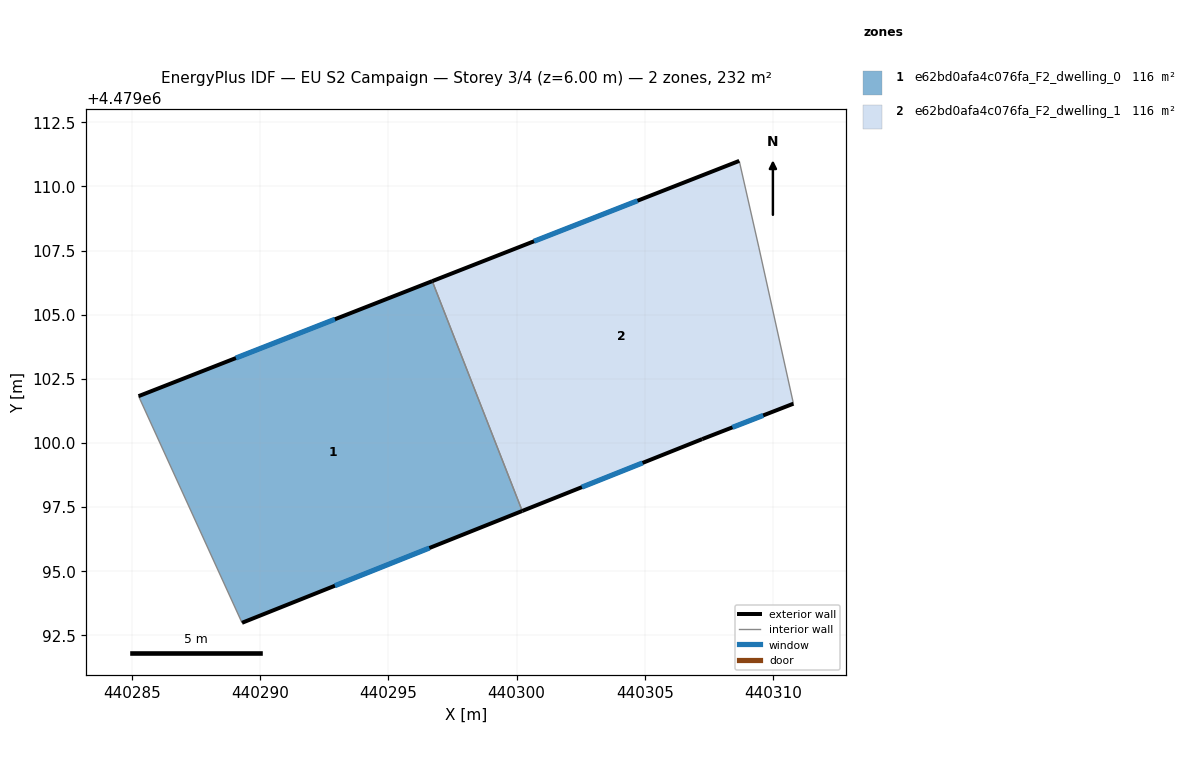
=== STOREY PLAN SPEC (per zone: floor XY polygon, exterior-wall plan segments, windows/doors) ===
zone 1: e62bd0afa4c076fa_F2_dwelling_0  (116.2 m²)
  floor: (440296.71, 4479106.31) (440300.22, 4479097.35) (440289.30, 4479092.99) (440285.27, 4479101.83)
  exterior wall: (440296.71, 4479106.31) – (440285.27, 4479101.83)  [12.3 m]
    window: (440292.92, 4479104.82) – (440289.06, 4479103.31)  [4.2 m²]
  exterior wall: (440289.30, 4479092.99) – (440300.22, 4479097.35)  [11.8 m]
    window: (440292.92, 4479094.44) – (440296.60, 4479095.91)  [4.0 m²]
  interior walls: 2
zone 2: e62bd0afa4c076fa_F2_dwelling_1  (116.2 m²)
  floor: (440308.68, 4479111.00) (440309.44, 4479107.64) (440310.79, 4479101.53) (440307.24, 4479100.15) (440300.22, 4479097.35) (440296.71, 4479106.31)
  exterior wall: (440307.24, 4479100.15) – (440310.79, 4479101.53)  [3.8 m]
    window: (440308.42, 4479100.61) – (440309.61, 4479101.08)  [1.3 m²]
  exterior wall: (440300.22, 4479097.35) – (440307.24, 4479100.15)  [7.6 m]
    window: (440302.55, 4479098.28) – (440304.91, 4479099.22)  [2.6 m²]
  exterior wall: (440308.68, 4479111.00) – (440296.71, 4479106.31)  [12.9 m]
    window: (440304.71, 4479109.44) – (440300.68, 4479107.86)  [4.4 m²]
  interior walls: 3

=== DERIVED (storey summary) ===
Building: EU S2 Campaign
Storey: 3 of 4  (floor level z = 6.00 m)
Storey gross floor area: 232.4 m²
Zones on this storey: 2
  - e62bd0afa4c076fa_F2_dwelling_0: floor 116.2 m²; exterior wall 24.1 m (72.2 m²); 2 window(s) 8.2 m²; WWR 11.4%
  - e62bd0afa4c076fa_F2_dwelling_1: floor 116.2 m²; exterior wall 24.2 m (72.7 m²); 3 window(s) 8.3 m²; WWR 11.4%
Zone adjacency (shared interzone walls):
  - e62bd0afa4c076fa_F2_dwelling_0 ↔ e62bd0afa4c076fa_F2_dwelling_1